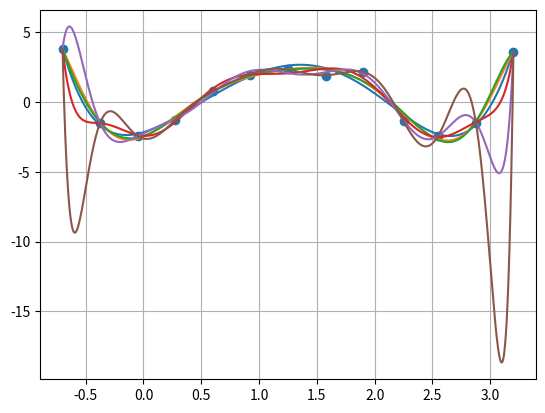

Write the Python code that produced this figure.
import numpy as np
import matplotlib.pyplot as plt
import copy
import math

def NormSystem(X, Y, m):
    n = len(X)
    A = np.zeros((m + 1, m + 1))
    b = np.zeros(m + 1)
    for k in range(0, m + 1, 1):
        sum = 0
        for i in range(0, n, 1):
            sum += Y[i]*X[i]**(k)
        b[k] = sum
        for j in range(0, m + 1, 1):
            sum = 0
            for i in range(0, n, 1):
                sum += X[i]**(k+j)
            A[k][j] = sum
    return A, b

def GausSLAU(A0,B):
    
    m = copy.deepcopy(B)
    A = copy.deepcopy(A0)
    
    lena = len(A0[0])
    for i in range(0, lena):
        #ЭТО ЧАСТЬ АЛГОРИТМА РЕАЛИЗУЕТ ПЕРЕСТАНОВКУ СТРОК 
        for j in range(lena-1, i, -1): # И МЕТОД ЧАСТИЧНОГО ВыБОРА
            if A[j][i] > A[j-1][i]:
                A[[j, j-1]] = A[[j-1, j]]
                m[j],m[j-1] = m[j-1],m[j]

        for j in range (i, lena-1):
            k = A[j+1][i]/A[i][i]
            for f in range(i, lena):
                A[j+1][f] = A[j+1][f] - (A[i][f]*k)
            m[j+1] = m[j+1] - (m[i]*k)
    
    x = np.zeros(lena)
    
    for i in range(lena-1, -1, -1):
        q = 0
        for j in range (lena-1, i, -1):
            q += A[i][j]*x[j]
        x[i] = (m[i] - q)/A[i][i]

    return x

def F(a, x):
    n = len(a)
    sum = 0
    for i in range(0, n, 1):
        sum += a[i]*x**(i)
    return sum

def error(X, Y, a):
    m = len(a)
    n = len(X)
    sum = 0
    for i in range(0, n, 1):
        P = 0
        for j in range(0, m, 1):    
            P += a[j]*X[i]**(j)
        sum += (P - Y[i])**2
        
    sum = math.sqrt(sum/n)
    return sum
        
X = np.array([-0.7, -0.375, -0.05, 0.275, 0.6, 0.925, 1.25, 1.575, 1.9, 2.25, 2.55, 2.875, 3.2])
Y = np.array([3.822, -1.498, -2.419, -1.292, 0.828, 1.963, 2.401, 1.877, 2.2, -1.378, -2.395, -1.46, 3.604])



plt.scatter(X, Y)

for i in range(7, 13, 1):
    
    A, b = NormSystem(X, Y, i)
    a = GausSLAU(A, b)
    print (i, a)
    print(i, error(X, Y, a))
    print( )
    x = np.linspace(-0.7,3.2, 1000, endpoint = True)
    y = np.zeros(1000)
    
    for j in range(0, 1000, 1):
        y[j] = F(a, x[j])
    
    plt.plot(x,y)

plt.grid()  
plt.show()
